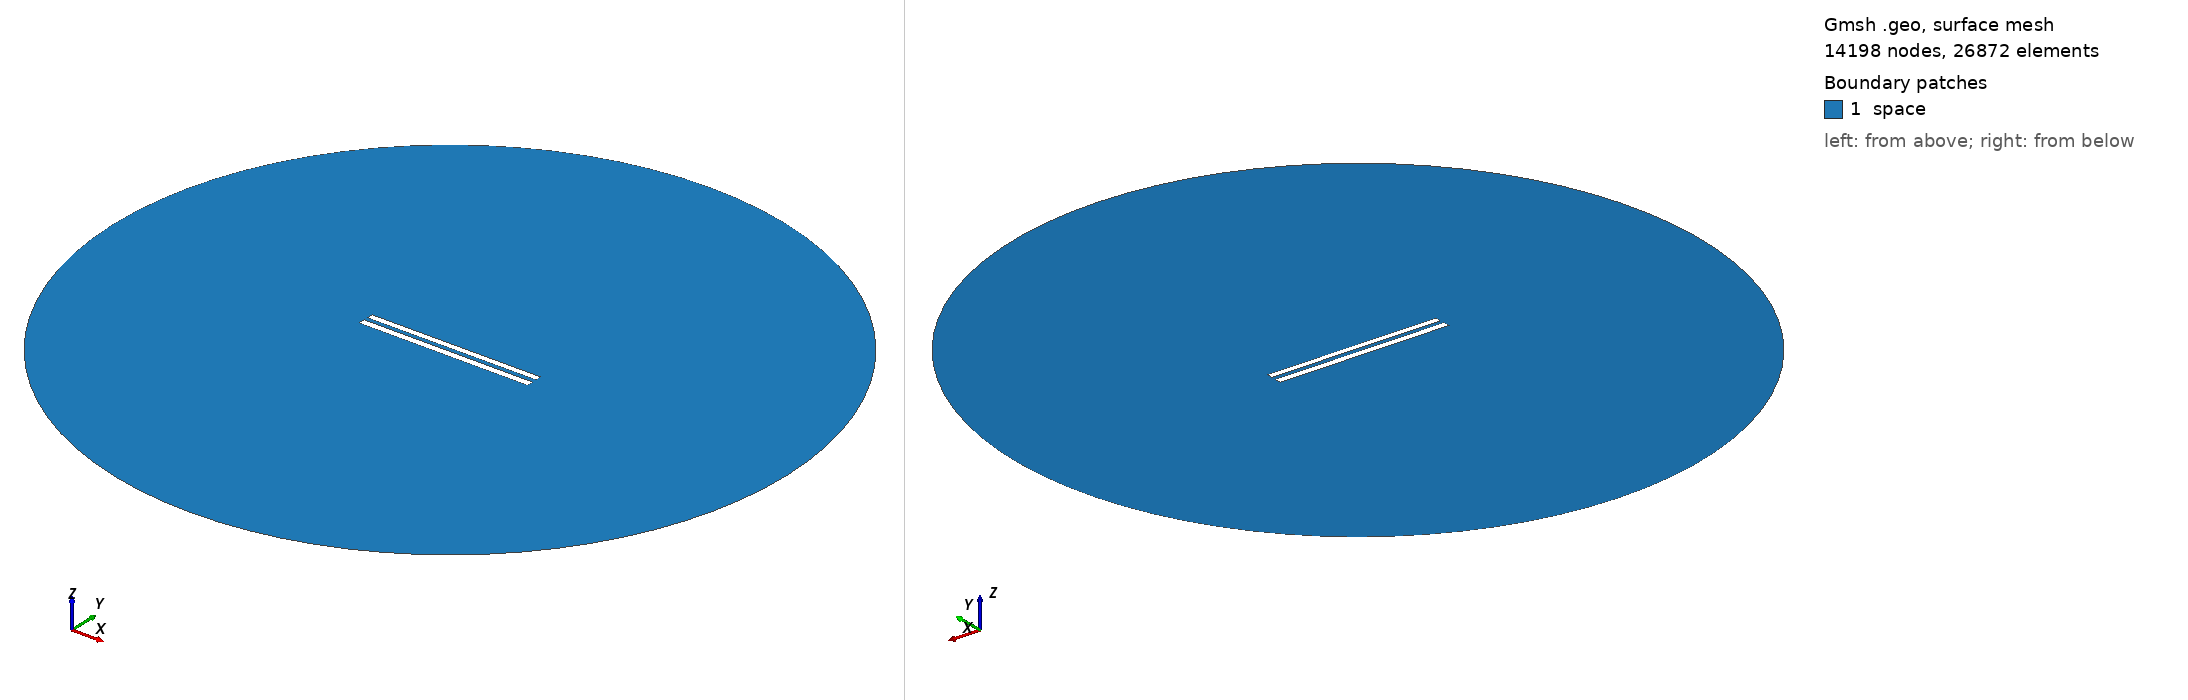

Gmsh geometry script, surface-meshed: 14198 nodes, 26872 surface elements. Boundary patches (legend numbers): 1 space. Left view from above one corner, right view from below the opposite corner. Legend entries are the model's physical surfaces. The drawing asked Gmsh for element sizes between 1% and 20% of the model's largest extent; the script's own settings can give other sizes.

=== 185.geo (drawn) ===
// Set the geometry kernel
SetFactory("OpenCASCADE");

//---------------------------------------
// Rectangles
//---------------------------------------

// Rectangle 1 (top)
Point(1) = {-49.84444444444444, 1.35, 0, 1.0};
Point(2) = {49.84444444444444, 1.35, 0, 1.0};
Point(3) = {49.84444444444444, 5.038888888888889, 0, 1.0};
Point(4) = {-49.84444444444444, 5.038888888888889, 0, 1.0};

Line(1) = {1, 2};
Line(2) = {2, 3};
Line(3) = {3, 4};
Line(4) = {4, 1};

Line Loop(1) = {1, 2, 3, 4};
Plane Surface(1) = {1};

Rotate { {0, 0, 1}, {0,  1.1944444444444444,  0}, 0.002 } {
  Surface{1};
}

// Rectangle 2 (bottom)
Point(5) = {-50,-1.1944444444444444, 0, 1.0};
Point(6) = { 50,-1.1944444444444444, 0, 1.0};
Point(7) = { 50,-5.194444444444445, 0, 1.0};
Point(8) = {-50,-5.194444444444445, 0, 1.0};

Line(5) = {5, 6};
Line(6) = {6, 7};
Line(7) = {7, 8};
Line(8) = {8, 5};

Line Loop(2) = {5, 6, 7, 8};
Plane Surface(2) = {2}; 


//---------------------------------------
// Circle
//---------------------------------------

// Define points
Point(9) = {0, 0, 0};        // Center
Point(10) = {200, 0, 0};     // Start point
Point(11) = {0, 200, 0};     // 90 degrees
Point(12) = {-200, 0, 0};    // 180 degrees
Point(13) = {0, -200, 0};    // 270 degrees

// Define circle arcs (each needs start, center, end)
Circle(9) = {10, 9, 11};
Circle(10) = {11, 9, 12};
Circle(11) = {12, 9, 13};
Circle(12) = {13, 9, 10};

// Define curve loop and surface if needed
Curve Loop(3) = {9, 10, 11, 12};
Surface(3) = {3};

// Subtract Rectangles from Circle
BooleanDifference{ Surface{3}; Delete; }{ Surface{1}; Surface{2}; Delete; }

//---------------------------------------
// Transfinite Lines and Surface
//---------------------------------------
r = 7;
Transfinite Line {1, 3} = 50*r Using Progression 1;
Transfinite Line {2, 4} = 2*r Using Progression 1;
Transfinite Line {5, 7} = 50*r Using Progression 1;
Transfinite Line {6, 8} = 2*r Using Progression 1;
Transfinite Line {9, 10, 11, 12} = 20 Using Progression 1;

//---------------------------------------
// Define Physical Groups
//---------------------------------------                

//--- Physical Curves
// Physical groups for boundaries
Physical Line("force_segment", 10) = {1};
Physical Line("upper_plate", 11) = {2, 3, 4};
Physical Line("lower_plate", 12) = {5, 6, 7, 8};
Physical Line("boundary", 20) = {9, 10, 11, 12};

//--- Physical Surfaces
Physical Surface("space", 30) = {3};

//---------------------------------------
// 6. Generate the Mesh
//---------------------------------------
Mesh 2;  // 2D mesh generation
